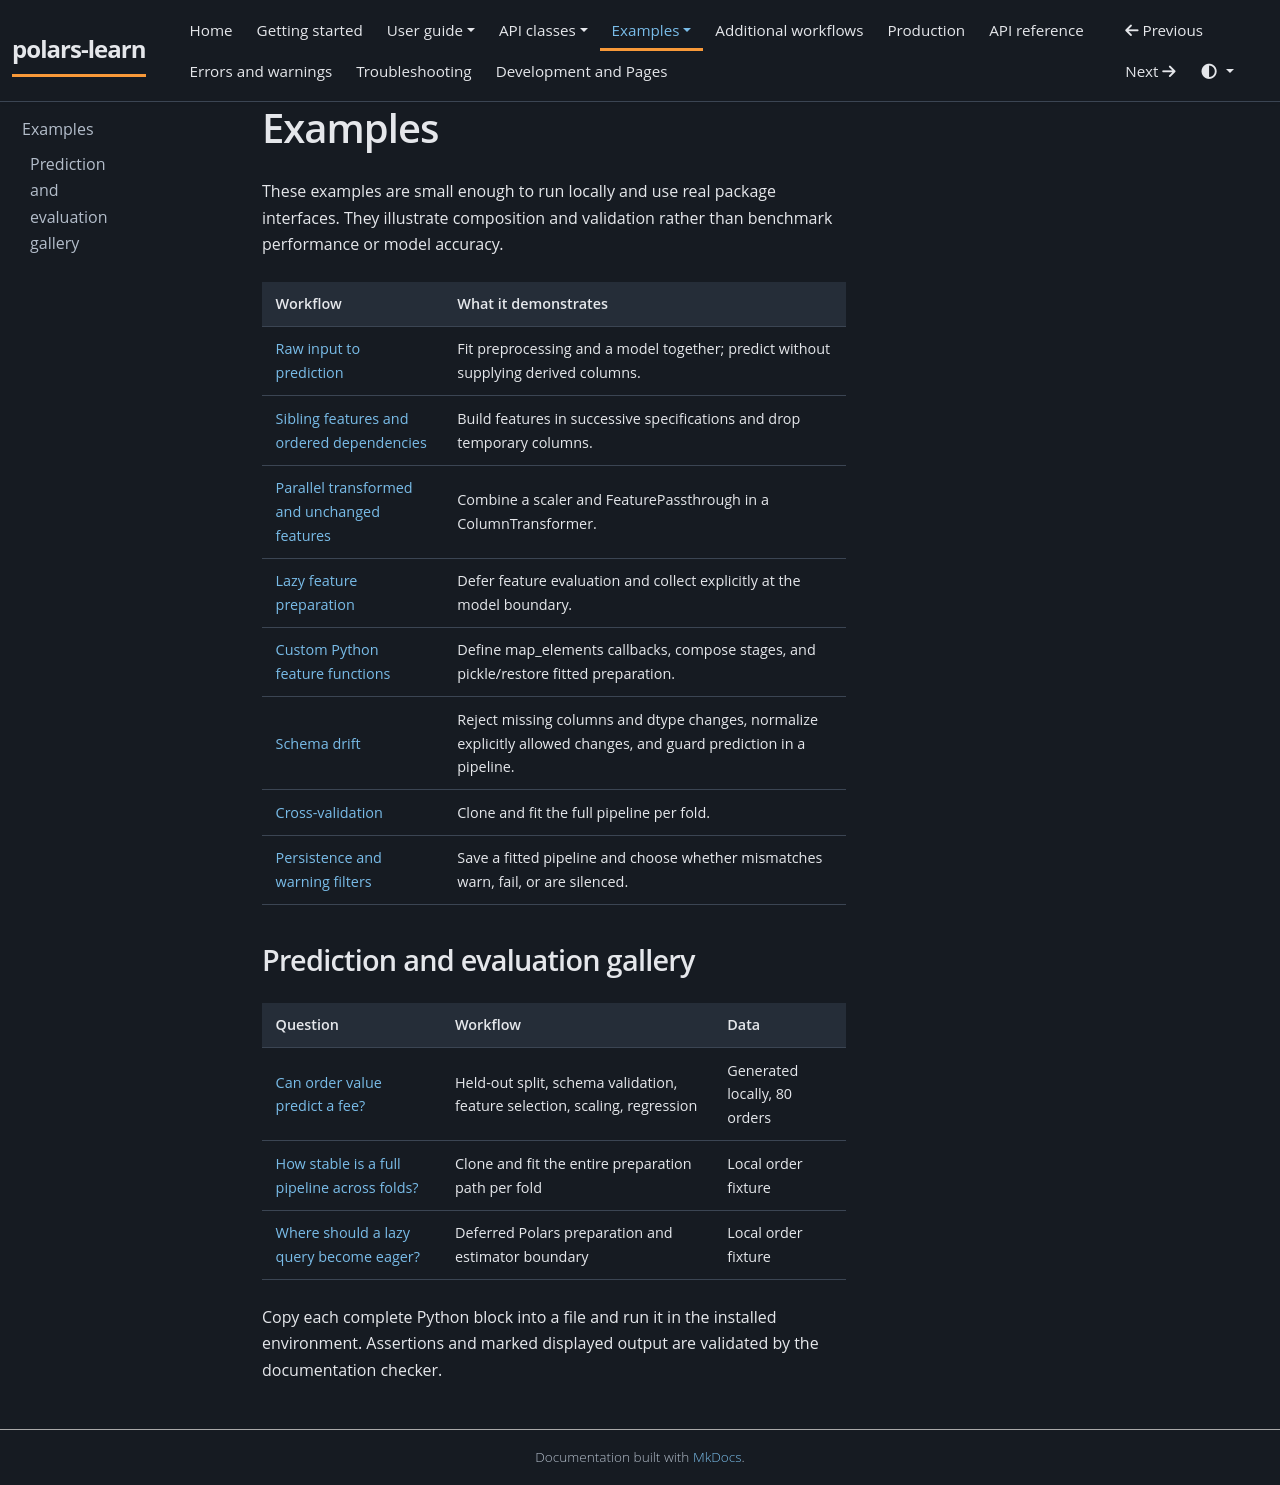

repository: JackGreenaway/polars-learn · page: examples/index.html · generator: mkdocs

# Examples

These examples are small enough to run locally and use real package interfaces. They illustrate composition and validation rather than benchmark performance or model accuracy.

| Workflow | What it demonstrates |
| --- | --- |
| [Raw input to prediction](../getting-started.md#your-first-raw-data-prediction-pipeline) | Fit preprocessing and a model together; predict without supplying derived columns. |
| [Sibling features and ordered dependencies](../user-guide/features.md#sibling-features-and-dependent-stages) | Build features in successive specifications and drop temporary columns. |
| [Parallel transformed and unchanged features](../user-guide/selection.md) | Combine a scaler and FeaturePassthrough in a ColumnTransformer. |
| [Lazy feature preparation](lazy-pipeline.md) | Defer feature evaluation and collect explicitly at the model boundary. |
| [Custom Python feature functions](../user-guide/features.md#custom-python-functions-with-map_elements) | Define map_elements callbacks, compose stages, and pickle/restore fitted preparation. |
| [Schema drift](../user-guide/schemas.md#schema-drift-at-prediction-time) | Reject missing columns and dtype changes, normalize explicitly allowed changes, and guard prediction in a pipeline. |
| [Cross-validation](cross-validation.md) | Clone and fit the full pipeline per fold. |
| [Persistence and warning filters](../user-guide/persistence.md) | Save a fitted pipeline and choose whether mismatches warn, fail, or are silenced. |

## Prediction and evaluation gallery

| Question | Workflow | Data |
| --- | --- | --- |
| [Can order value predict a fee?](held-out-orders.md) | Held-out split, schema validation, feature selection, scaling, regression | Generated locally, 80 orders |
| [How stable is a full pipeline across folds?](cross-validation.md) | Clone and fit the entire preparation path per fold | Local order fixture |
| [Where should a lazy query become eager?](lazy-pipeline.md) | Deferred Polars preparation and estimator boundary | Local order fixture |

Copy each complete Python block into a file and run it in the installed environment.
Assertions and marked displayed output are validated by the documentation checker.
